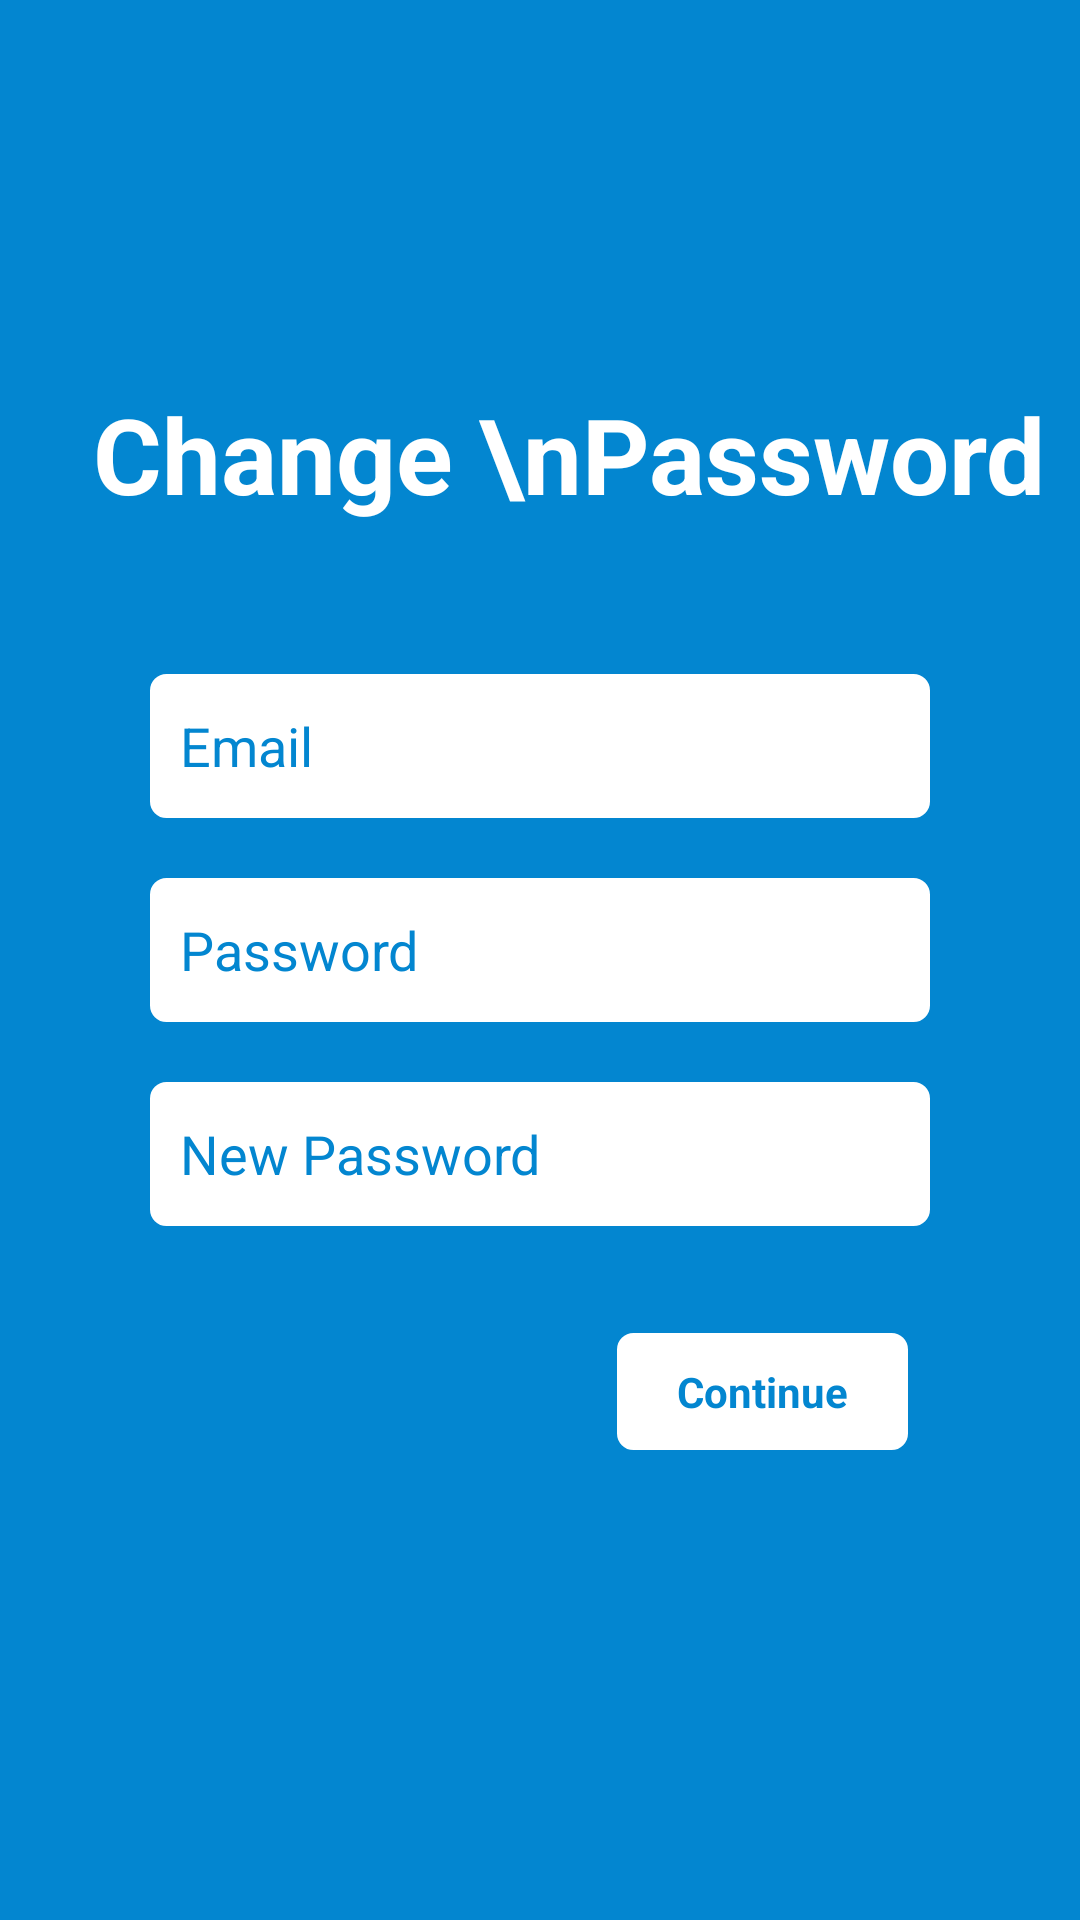

Reconstruct the res/layout file that produces this screen, plus the resources it refers to.
<!-- AndroidManifest.xml: application theme Theme.QuickyJob -->
<!-- res/layout/activity_change_password.xml -->
<?xml version="1.0" encoding="utf-8"?>
<androidx.constraintlayout.widget.ConstraintLayout xmlns:android="http://schemas.android.com/apk/res/android"
    xmlns:app="http://schemas.android.com/apk/res-auto"
    xmlns:tools="http://schemas.android.com/tools"
    android:layout_width="match_parent"
    android:layout_height="match_parent"
    tools:context=".activity.changePassword">

    

    <ScrollView
        android:layout_width="match_parent"
        android:layout_height="match_parent"
        android:fillViewport="true">

        <androidx.constraintlayout.widget.ConstraintLayout
            android:layout_width="match_parent"
            android:layout_height="match_parent"
            android:background="@color/logcol"
            >


            <TextView
                android:id="@+id/textView7"
                android:layout_width="wrap_content"
                android:layout_height="wrap_content"
                android:layout_marginStart="31dp"
                android:layout_marginTop="128dp"
                android:layout_marginEnd="235dp"
                android:fontFamily="sans-serif"
                android:text="Change \nPassword"
                android:textColor="@color/white"
                android:textSize="35dp"
                android:textStyle="bold"
                app:layout_constraintEnd_toEndOf="parent"
                app:layout_constraintHorizontal_bias="0.0"
                app:layout_constraintStart_toStartOf="parent"
                app:layout_constraintTop_toTopOf="parent" />

            <EditText
                android:id="@+id/enterUsername"
                android:layout_width="match_parent"
                android:layout_height="wrap_content"
                android:layout_marginStart="50dp"
                android:layout_marginTop="50dp"
                android:layout_marginEnd="50dp"
                android:background="@drawable/changepassedittext"
                android:hint="Email"
                android:minHeight="48dp"
                android:textColor="@color/logcol"
                android:textColorHint="@color/logcol"
                app:layout_constraintEnd_toEndOf="parent"
                app:layout_constraintStart_toStartOf="parent"
                app:layout_constraintTop_toBottomOf="@+id/textView7" />

            <EditText
                android:id="@+id/enterOldpass"
                android:layout_width="match_parent"
                android:layout_height="wrap_content"
                android:layout_alignTop="@id/enterUsername"
                android:layout_marginStart="50dp"
                android:layout_marginTop="20dp"
                android:layout_marginEnd="50dp"
                android:background="@drawable/changepassedittext"
                android:hint="Password"
                android:minHeight="48dp"
                android:textColorHint="@color/logcol"
                android:textColor="@color/logcol"
                app:layout_constraintEnd_toEndOf="parent"
                app:layout_constraintHorizontal_bias="0.0"
                app:layout_constraintStart_toStartOf="parent"
                app:layout_constraintTop_toBottomOf="@+id/enterUsername" />

            <EditText
                android:id="@+id/enter_new_pass"
                android:layout_width="match_parent"
                android:layout_height="wrap_content"
                android:layout_alignTop="@+id/enterOldpass"
                android:layout_marginStart="50dp"
                android:layout_marginTop="20dp"
                android:layout_marginEnd="50dp"
                android:textColor="@color/logcol"
                android:background="@drawable/changepassedittext"
                android:hint="New Password"
                android:textColorHint="@color/logcol"
                android:minHeight="48dp"
                app:layout_constraintEnd_toEndOf="parent"
                app:layout_constraintHorizontal_bias="0.0"
                app:layout_constraintStart_toStartOf="parent"
                app:layout_constraintTop_toBottomOf="@+id/enterOldpass" />

            <TextView
                android:id="@+id/enterNewpass_btn"
                android:layout_width="wrap_content"
                android:layout_height="wrap_content"
                android:background="@drawable/changepassedittext"
                android:text="   Continue   "
                android:textStyle="bold"
                android:textColor="@color/logcol"
                app:layout_constraintBottom_toBottomOf="parent"
                app:layout_constraintEnd_toEndOf="parent"
                app:layout_constraintHorizontal_bias="0.782"
                app:layout_constraintStart_toStartOf="parent"
                app:layout_constraintTop_toBottomOf="@+id/enter_new_pass"
                app:layout_constraintVertical_bias="0.186" />


        </androidx.constraintlayout.widget.ConstraintLayout>

    </ScrollView>




</androidx.constraintlayout.widget.ConstraintLayout>
<!-- resources referenced by this layout -->
<resources>
  <color name="logcol">#0386D0</color>
  <color name="white">#FFFFFFFF</color>
  <!-- drawable changepassedittext (drawable) -->
  <shape xmlns:android="http://schemas.android.com/apk/res/android">
      <solid android:color="#fff" />
      <stroke android:width="1dp" android:color="#ffff" />
      <padding android:left="10dp" android:top="10dp" android:right="10dp" android:bottom="10dp" />
      <corners android:radius="5dp" />
  </shape>
  <style name="Theme.QuickyJob" parent="Theme.AppCompat.DayNight.DarkActionBar">
          
          <item name="colorPrimary">@color/homecolor</item>
          <item name="colorPrimaryVariant">@color/purple_700</item>
          <item name="colorOnPrimary">@color/white</item>
          
          <item name="colorSecondary">@color/teal_200</item>
          <item name="colorSecondaryVariant">@color/teal_700</item>
          <item name="colorOnSecondary">@color/black</item>
          
          <item name="android:statusBarColor" tools:targetApi="l">?attr/colorPrimary</item>
          
      </style>
  <color name="homecolor">#1C185C</color>
  <color name="purple_700">#FF3700B3</color>
  <color name="teal_200">#FF03DAC5</color>
  <color name="teal_700">#FF018786</color>
  <color name="black">#FF000000</color>
</resources>
